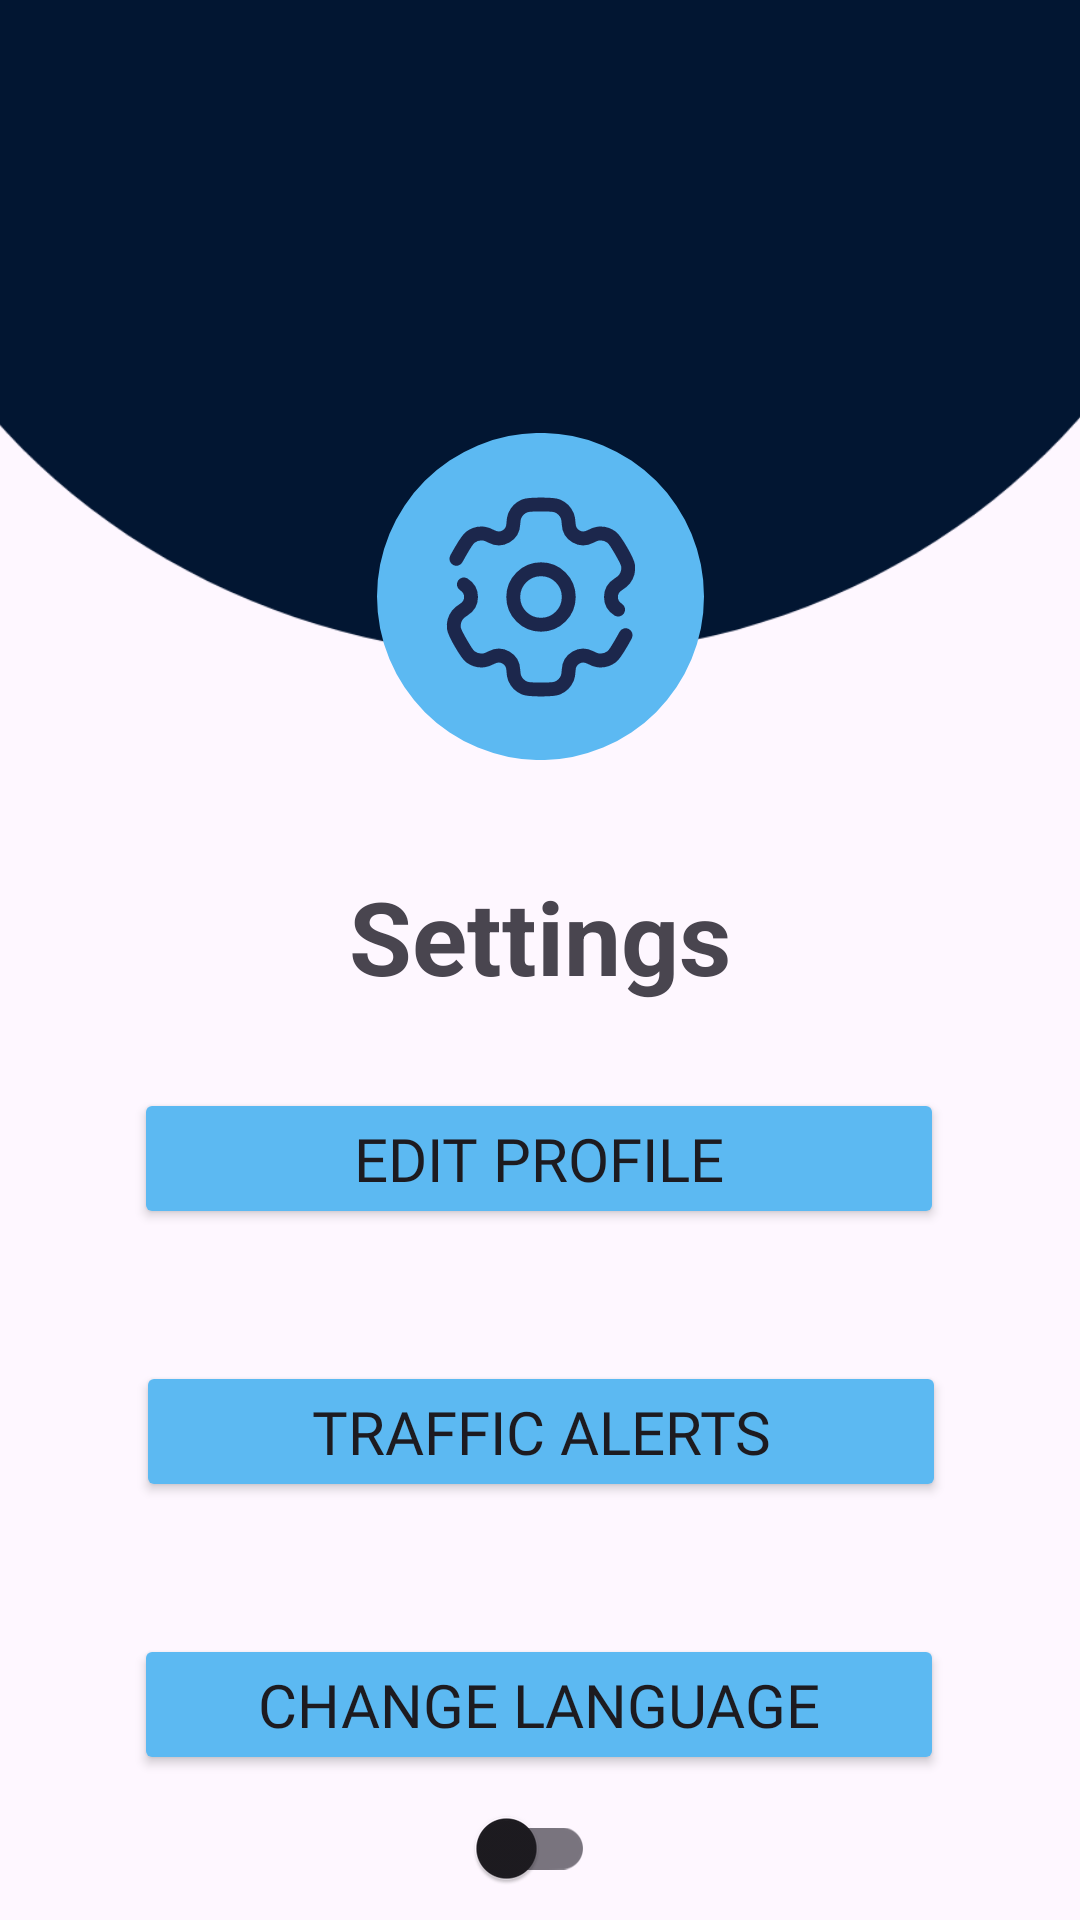

Reconstruct the res/layout file that produces this screen, plus the resources it refers to.
<!-- AndroidManifest.xml: application theme Theme.DriveSmart -->
<!-- res/layout/activity_settings.xml -->
<?xml version="1.0" encoding="utf-8"?>
<androidx.constraintlayout.widget.ConstraintLayout xmlns:android="http://schemas.android.com/apk/res/android"
    xmlns:app="http://schemas.android.com/apk/res-auto"
    xmlns:tools="http://schemas.android.com/tools"
    android:layout_width="match_parent"
    android:layout_height="match_parent"
    tools:context=".SettingsActivity">

    <Button
        android:id="@+id/change_language_button"
        android:layout_width="270dp"
        android:layout_height="47dp"
        android:layout_marginTop="44dp"
        android:backgroundTint="@color/btn_color"
        android:fontFamily="@font/dm_sans"
        android:text="@string/change_language"
        android:textSize="20sp"
        app:layout_constraintEnd_toEndOf="parent"
        app:layout_constraintHorizontal_bias="0.496"
        app:layout_constraintStart_toStartOf="parent"
        app:layout_constraintTop_toBottomOf="@+id/traffic_alerts_button" />

    <Button
        android:id="@+id/traffic_alerts_button"
        android:backgroundTint="@color/btn_color"
        android:fontFamily="@font/dm_sans"
        android:layout_width="270dp"
        android:layout_height="47dp"
        android:layout_marginTop="44dp"
        android:textSize="20sp"
        android:text="@string/configure_traffic_alerts"
        app:layout_constraintEnd_toEndOf="parent"
        app:layout_constraintHorizontal_bias="0.503"
        app:layout_constraintStart_toStartOf="parent"
        app:layout_constraintTop_toBottomOf="@+id/edit_profile_button" />

    <ImageView
        android:id="@+id/imageView16"
        android:layout_width="409dp"
        android:layout_height="199dp"
        android:scaleX="1.3"
        android:scaleY="1.2"
        app:layout_constraintBottom_toBottomOf="parent"
        app:layout_constraintEnd_toEndOf="parent"
        app:layout_constraintStart_toStartOf="parent"
        app:layout_constraintTop_toTopOf="parent"
        app:layout_constraintVertical_bias="0.0"
        app:srcCompat="@drawable/vector_asset_1" />

    <ImageView
        android:id="@+id/imageView17"
        android:layout_width="wrap_content"
        android:layout_height="wrap_content"
        app:layout_constraintBottom_toBottomOf="parent"
        app:layout_constraintEnd_toEndOf="parent"
        app:layout_constraintStart_toStartOf="parent"
        app:layout_constraintTop_toTopOf="@+id/imageView16"
        app:layout_constraintVertical_bias="0.272"
        app:srcCompat="@drawable/round_icon" />

    <ImageView
        android:id="@+id/imageView19"
        android:layout_width="76dp"
        android:layout_height="74dp"
        app:layout_constraintBottom_toBottomOf="@+id/imageView17"
        app:layout_constraintEnd_toEndOf="@+id/imageView17"
        app:layout_constraintStart_toStartOf="@+id/imageView17"
        app:layout_constraintTop_toTopOf="@+id/imageView17"
        app:srcCompat="@drawable/settings" />

    <TextView
        android:id="@+id/textView9"
        android:layout_width="wrap_content"
        android:layout_height="wrap_content"
        android:layout_marginTop="36dp"
        android:text="@string/settings"
        android:textSize="34sp"
        android:textStyle="bold"
        app:layout_constraintEnd_toEndOf="parent"
        app:layout_constraintStart_toStartOf="parent"
        app:layout_constraintTop_toBottomOf="@+id/imageView17" />

    <Button
        android:id="@+id/edit_profile_button"
        android:layout_width="270dp"
        android:layout_height="47dp"
        android:layout_marginTop="28dp"
        android:backgroundTint="@color/btn_color"
        android:fontFamily="@font/dm_sans"
        android:text="@string/edit_profile"
        android:textSize="20sp"
        app:layout_constraintEnd_toEndOf="parent"
        app:layout_constraintHorizontal_bias="0.496"
        app:layout_constraintStart_toStartOf="parent"
        app:layout_constraintTop_toBottomOf="@+id/textView9" />

    <com.google.android.material.switchmaterial.SwitchMaterial
        android:id="@+id/theme_toggle"
        android:layout_width="wrap_content"
        android:layout_height="wrap_content"
        android:fontFamily="@font/dm_sans"
        android:textSize="20sp"
        app:layout_constraintBottom_toBottomOf="parent"
        app:layout_constraintEnd_toEndOf="parent"
        app:layout_constraintHorizontal_bias="0.482"
        app:layout_constraintStart_toStartOf="parent"
        app:layout_constraintTop_toBottomOf="@+id/traffic_alerts_button"
        app:layout_constraintVertical_bias="1.0" />
</androidx.constraintlayout.widget.ConstraintLayout>
<!-- resources referenced by this layout -->
<resources>
  <color name="btn_color">#FF5CB9F2</color>
  <!-- drawable round_icon (drawable) -->
  <vector xmlns:android="http://schemas.android.com/apk/res/android"
      android:width="109dp"
      android:height="109dp"
      android:viewportWidth="109"
      android:viewportHeight="109">
    <path
        android:pathData="M54.5,54.5m-54.5,0a54.5,54.5 0,1 1,109 0a54.5,54.5 0,1 1,-109 0"
        android:fillColor="#5CB9F2"/>
  </vector>
  <!-- drawable settings: vector/xml drawable (drawable, 2212 chars, omitted) -->
  <!-- drawable vector_asset_1 (drawable) -->
  <vector xmlns:android="http://schemas.android.com/apk/res/android"
      android:width="375dp"
      android:height="232dp"
      android:viewportWidth="375"
      android:viewportHeight="232">
    <path
        android:pathData="M-23,-99H395V23C395,138.43 301.43,232 186,232C70.57,232 -23,138.43 -23,23V-99Z"
        android:fillColor="#021632"/>
  </vector>
  <string name="change_language">Change language</string>
  <string name="configure_traffic_alerts">Traffic alerts</string>
  <string name="edit_profile">Edit profile</string>
  <string name="settings">Settings</string>
  <style name="Theme.DriveSmart" parent="Base.Theme.DriveSmart" />
  <style name="Base.Theme.DriveSmart" parent="Theme.Material3.DayNight.NoActionBar">
          
          
          <item name="android:statusBarColor">@color/white</item>
      </style>
  <color name="white">#FFFFFFFF</color>
</resources>
